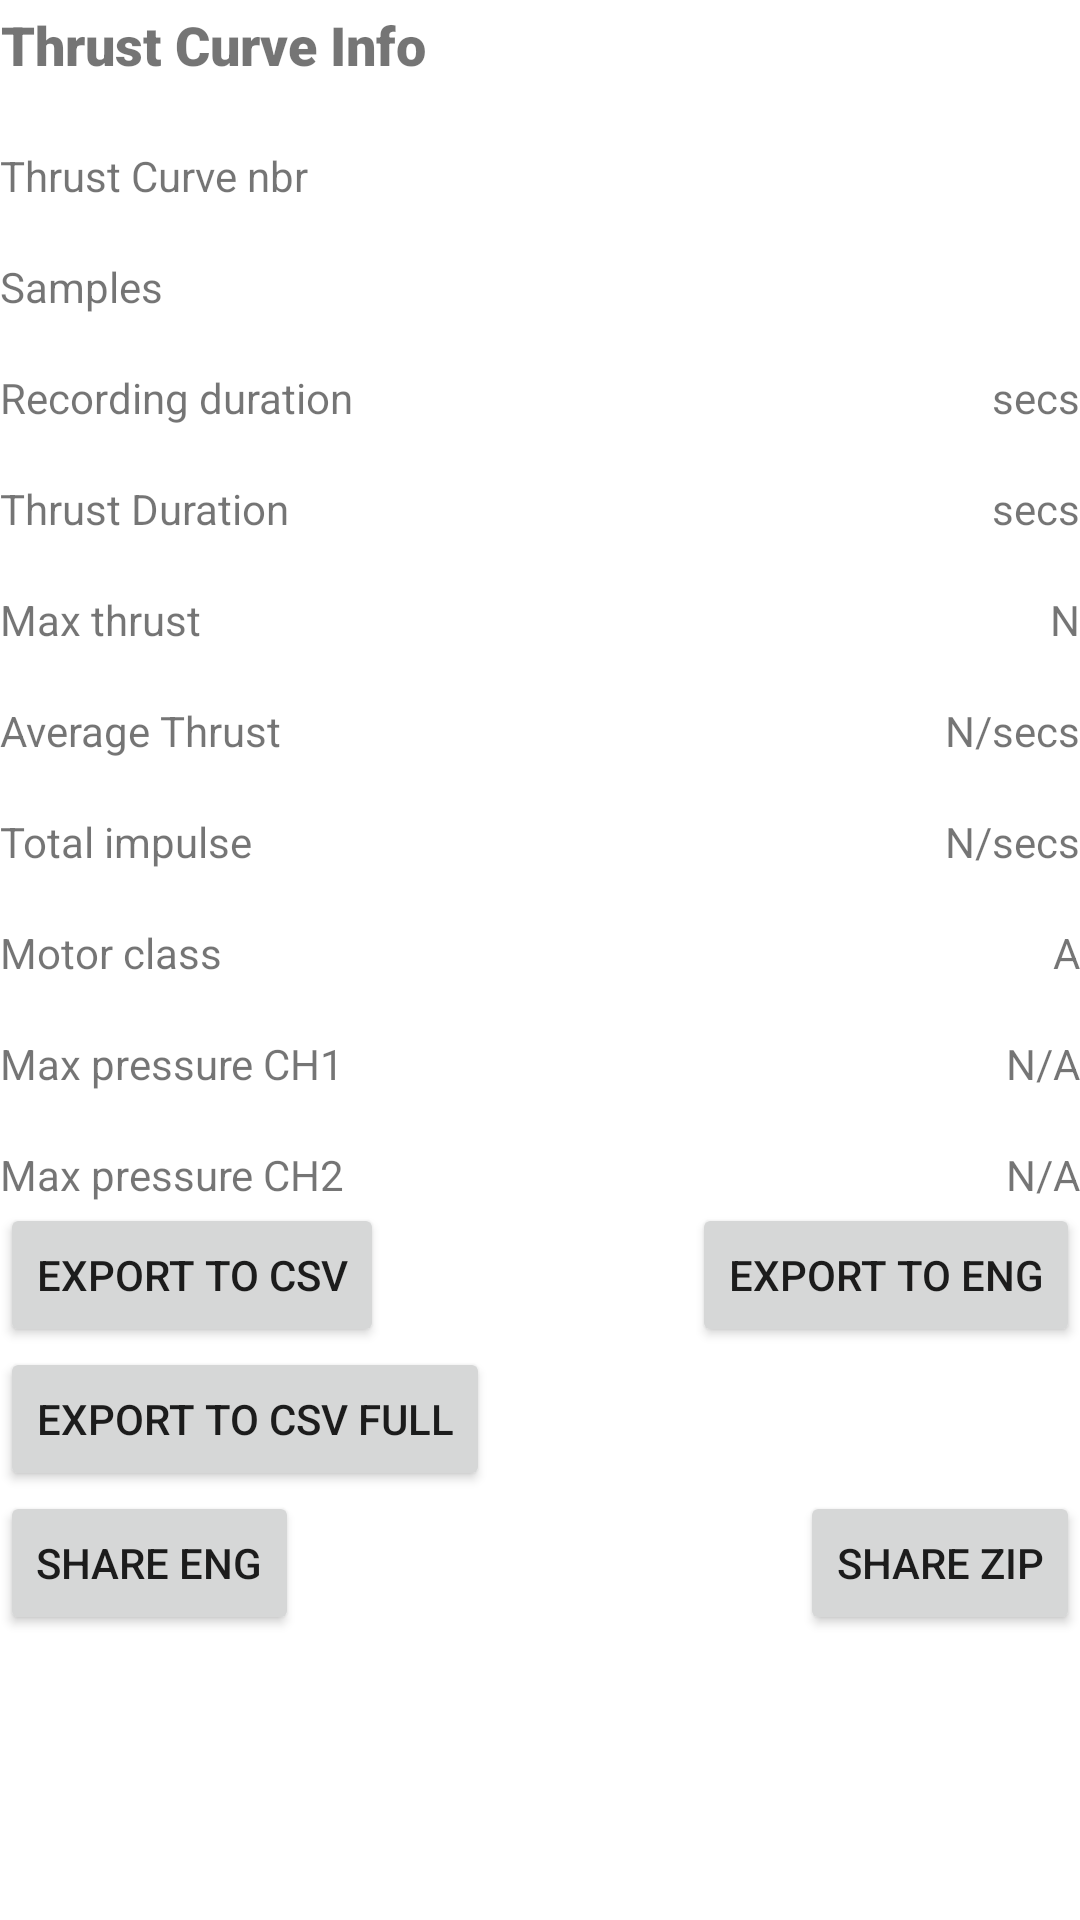

Write the Android layout XML for this screen, with the resource values it uses.
<!-- AndroidManifest.xml: application theme Theme.RocketMotorTestStand -->
<!-- res/layout/fragment_thrustcurve_info.xml -->
<?xml version="1.0" encoding="utf-8"?>
<RelativeLayout xmlns:android="http://schemas.android.com/apk/res/android"
    android:orientation="vertical"
    android:layout_width="match_parent"
    android:layout_height="match_parent"
    android:fitsSystemWindows="true">
    <TextView
        android:id="@+id/textViewTitleThrustCurveInfo"
        android:layout_width="wrap_content"
        android:layout_height="wrap_content"
        android:elegantTextHeight="true"
        android:fontFamily="sans-serif-black"
        android:gravity="center_horizontal"
        android:textSize="18sp"
        android:text="@string/thrustcurve_info" />

    <TextView
        android:id="@+id/thrustCurveNbr"
        android:layout_width="wrap_content"
        android:layout_height="wrap_content"
        android:layout_alignParentLeft="true"
        android:layout_below="@+id/textViewTitleThrustCurveInfo"
        android:layout_marginTop="18dp"
        android:text="@string/curve_nbr" />

    <TextView
        android:id="@+id/thrustCurveNbrValue"
        android:layout_width="wrap_content"
        android:layout_height="wrap_content"
        android:layout_alignParentRight="true"
        android:layout_below="@+id/textViewTitleThrustCurveInfo"
        android:layout_marginTop="18dp"
        android:text="" />

    <TextView
        android:id="@+id/nbrOfSamples"
        android:layout_width="wrap_content"
        android:layout_height="wrap_content"
        android:layout_alignParentLeft="true"
        android:layout_below="@+id/thrustCurveNbr"
        android:layout_marginTop="18dp"
        android:text="@string/nbr_of_sample" />
    <TextView
        android:id="@+id/nbrOfSamplesValue"
        android:layout_width="wrap_content"
        android:layout_height="wrap_content"
        android:layout_alignParentRight="true"
        android:layout_below="@+id/thrustCurveNbr"
        android:layout_marginTop="18dp"
        android:text="" />

    <TextView
        android:id="@+id/thrustCurveDuration"
        android:layout_width="wrap_content"
        android:layout_height="wrap_content"
        android:layout_alignParentLeft="true"
        android:layout_below="@+id/nbrOfSamples"
        android:layout_marginTop="18dp"
        android:text="@string/recording_duration" />

    <TextView
        android:id="@+id/thrustCurveDurationValue"
        android:layout_width="wrap_content"
        android:layout_height="wrap_content"
        android:layout_alignParentRight="true"
        android:layout_below="@+id/nbrOfSamples"
        android:layout_marginTop="18dp"
        android:text="secs" />

    <TextView
        android:id="@+id/thrustTime"
        android:layout_width="wrap_content"
        android:layout_height="wrap_content"
        android:layout_alignParentLeft="true"
        android:layout_below="@+id/thrustCurveDuration"
        android:layout_marginTop="18dp"
        android:text="@string/thrust_duration" />

    <TextView
        android:id="@+id/thrustTimeValue"
        android:layout_width="wrap_content"
        android:layout_height="wrap_content"
        android:layout_alignParentRight="true"
        android:layout_below="@+id/thrustCurveDuration"
        android:layout_marginTop="18dp"
        android:text="secs" />

    <TextView
        android:id="@+id/maxThrust"
        android:layout_width="wrap_content"
        android:layout_height="wrap_content"
        android:layout_alignParentLeft="true"
        android:layout_below="@+id/thrustTime"
        android:layout_marginTop="18dp"
        android:text="@string/max_thrust" />

    <TextView
        android:id="@+id/maxThrustValue"
        android:layout_width="wrap_content"
        android:layout_height="wrap_content"
        android:layout_alignParentRight="true"
        android:layout_below="@+id/thrustTime"
        android:layout_marginTop="18dp"
        android:text="N" />

    <TextView
        android:id="@+id/averageThrust"
        android:layout_width="wrap_content"
        android:layout_height="wrap_content"
        android:layout_alignParentLeft="true"
        android:layout_below="@+id/maxThrust"
        android:layout_marginTop="18dp"
        android:text="@string/average_thrust" />

    <TextView
        android:id="@+id/averageThrustValue"
        android:layout_width="wrap_content"
        android:layout_height="wrap_content"
        android:layout_alignParentRight="true"
        android:layout_below="@+id/maxThrust"
        android:layout_marginTop="18dp"
        android:text="@string/n_secs" />

    <TextView
        android:id="@+id/totalImpulse"
        android:layout_width="wrap_content"
        android:layout_height="wrap_content"
        android:layout_alignParentLeft="true"
        android:layout_below="@+id/averageThrust"
        android:layout_marginTop="18dp"
        android:text="@string/total_impulse" />

    <TextView
        android:id="@+id/totalImpulseValue"
        android:layout_width="wrap_content"
        android:layout_height="wrap_content"
        android:layout_alignParentRight="true"
        android:layout_below="@+id/averageThrust"
        android:layout_marginTop="18dp"
        android:text="@string/n_secs" />
    <TextView
        android:id="@+id/motorClass"
        android:layout_width="wrap_content"
        android:layout_height="wrap_content"
        android:layout_alignParentLeft="true"
        android:layout_below="@+id/totalImpulse"
        android:layout_marginTop="18dp"
        android:text="@string/motor_class" />

    <TextView
        android:id="@+id/motorClassValue"
        android:layout_width="wrap_content"
        android:layout_height="wrap_content"
        android:layout_alignParentRight="true"
        android:layout_below="@+id/totalImpulse"
        android:layout_marginTop="18dp"
        android:text="A" />

    <TextView
        android:id="@+id/maxPressure"
        android:layout_width="wrap_content"
        android:layout_height="wrap_content"
        android:layout_alignParentLeft="true"
        android:layout_below="@+id/motorClass"
        android:layout_marginTop="18dp"
        android:text="@string/max_pressure" />

    <TextView
        android:id="@+id/maxPressureValue"
        android:layout_width="wrap_content"
        android:layout_height="wrap_content"
        android:layout_alignParentRight="true"
        android:layout_below="@+id/motorClass"
        android:layout_marginTop="18dp"
        android:text="N/A" />

    <TextView
        android:id="@+id/maxPressure2"
        android:layout_width="wrap_content"
        android:layout_height="wrap_content"
        android:layout_alignParentLeft="true"
        android:layout_below="@+id/maxPressure"
        android:layout_marginTop="18dp"
        android:text="@string/max_pressure_ch2" />

    <TextView
        android:id="@+id/maxPressureValue2"
        android:layout_width="wrap_content"
        android:layout_height="wrap_content"
        android:layout_alignParentRight="true"
        android:layout_below="@+id/maxPressure"
        android:layout_marginTop="18dp"
        android:text="N/A" />

    <Button
        android:id="@+id/butExportToCsv"
        android:layout_width="wrap_content"
        android:layout_height="wrap_content"
        android:layout_alignParentLeft="true"
        android:layout_below="@+id/maxPressure2"
        android:text="@string/export_to_csv" />

    <Button
        android:id="@+id/butExportToEng"
        android:layout_width="wrap_content"
        android:layout_height="wrap_content"
        android:layout_alignParentRight="true"
        android:layout_below="@+id/maxPressure2"
        android:text="@string/export_to_eng" />
    <Button
        android:id="@+id/butExportToCsvFull"
        android:layout_width="wrap_content"
        android:layout_height="wrap_content"
        android:layout_alignParentLeft="true"
        android:layout_below="@+id/butExportToCsv"
        android:text="@string/export_to_csv_full" />


    <Button
        android:id="@+id/butShareEng"
        android:layout_width="wrap_content"
        android:layout_height="wrap_content"
        android:layout_alignParentLeft="true"
        android:layout_below="@+id/butExportToCsvFull"
        android:text="@string/share_eng" />
    <Button
        android:id="@+id/butShareZip"
        android:layout_width="wrap_content"
        android:layout_height="wrap_content"
        android:layout_alignParentRight="true"
        android:layout_below="@+id/butExportToCsvFull"
        android:text="@string/share_zip" />

</RelativeLayout>
<!-- resources referenced by this layout -->
<resources>
  <string name="average_thrust">Average Thrust</string>
  <string name="curve_nbr">Thrust Curve nbr</string>
  <string name="export_to_csv">Export to CSV</string>
  <string name="export_to_csv_full">Export to csv Full</string>
  <string name="export_to_eng">Export to ENG</string>
  <string name="max_pressure">Max pressure CH1</string>
  <string name="max_pressure_ch2">Max pressure CH2</string>
  <string name="max_thrust">Max thrust</string>
  <string name="motor_class">Motor class</string>
  <string name="n_secs">N/secs</string>
  <string name="nbr_of_sample">Samples</string>
  <string name="recording_duration">Recording duration</string>
  <string name="share_eng">Share Eng</string>
  <string name="share_zip">Share Zip</string>
  <string name="thrust_duration">Thrust Duration</string>
  <string name="thrustcurve_info">Thrust Curve Info</string>
  <string name="total_impulse">Total impulse</string>
  <style name="Theme.RocketMotorTestStand" parent="Theme.MaterialComponents.DayNight.DarkActionBar">
          
          <item name="colorPrimary">@color/purple_500</item>
          <item name="colorPrimaryVariant">@color/purple_700</item>
          <item name="colorOnPrimary">@color/white</item>
          
          <item name="colorSecondary">@color/teal_200</item>
          <item name="colorSecondaryVariant">@color/teal_700</item>
          <item name="colorOnSecondary">@color/black</item>
          
          <item name="android:statusBarColor" tools:targetApi="l">?attr/colorPrimaryVariant</item>
          
      </style>
  <color name="purple_500">#FF6200EE</color>
  <color name="purple_700">#FF3700B3</color>
  <color name="white">#FFFFFFFF</color>
  <color name="teal_200">#FF03DAC5</color>
  <color name="teal_700">#FF018786</color>
  <color name="black">#FF000000</color>
</resources>
